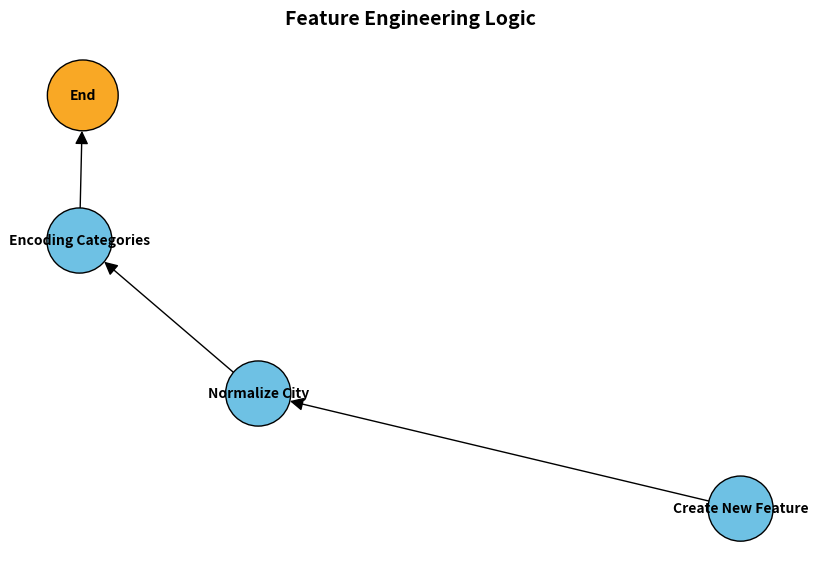

Source code (Python):
import matplotlib.pyplot as plt
import networkx as nx

# cria grafo direcionado
G = nx.DiGraph()

# define nós e conexões
edges = [
    ('Create New Feature', 'Normalize City'),
    ('Normalize City', 'Encoding Categories'),
    ('Encoding Categories', 'End')
]
G.add_edges_from(edges)

# define layout
pos = nx.spring_layout(G, seed=42)

# cores e tamanhos personalizados
node_colors = ['#6EC1E4' if n != 'End' else '#F9A825' for n in G.nodes()]
node_sizes = [2200 if n != 'End' else 2600 for n in G.nodes()]

# desenha grafo
plt.figure(figsize=(8, 5))
nx.draw(
    G, pos,
    with_labels=True,
    node_color=node_colors,
    node_size=node_sizes,
    arrowsize=20,
    edgecolors='black',
    font_size=10,
    font_weight='bold'
)

plt.title('Feature Engineering Logic', fontsize=14, fontweight='bold', pad=20)
plt.axis('off')
plt.show()
